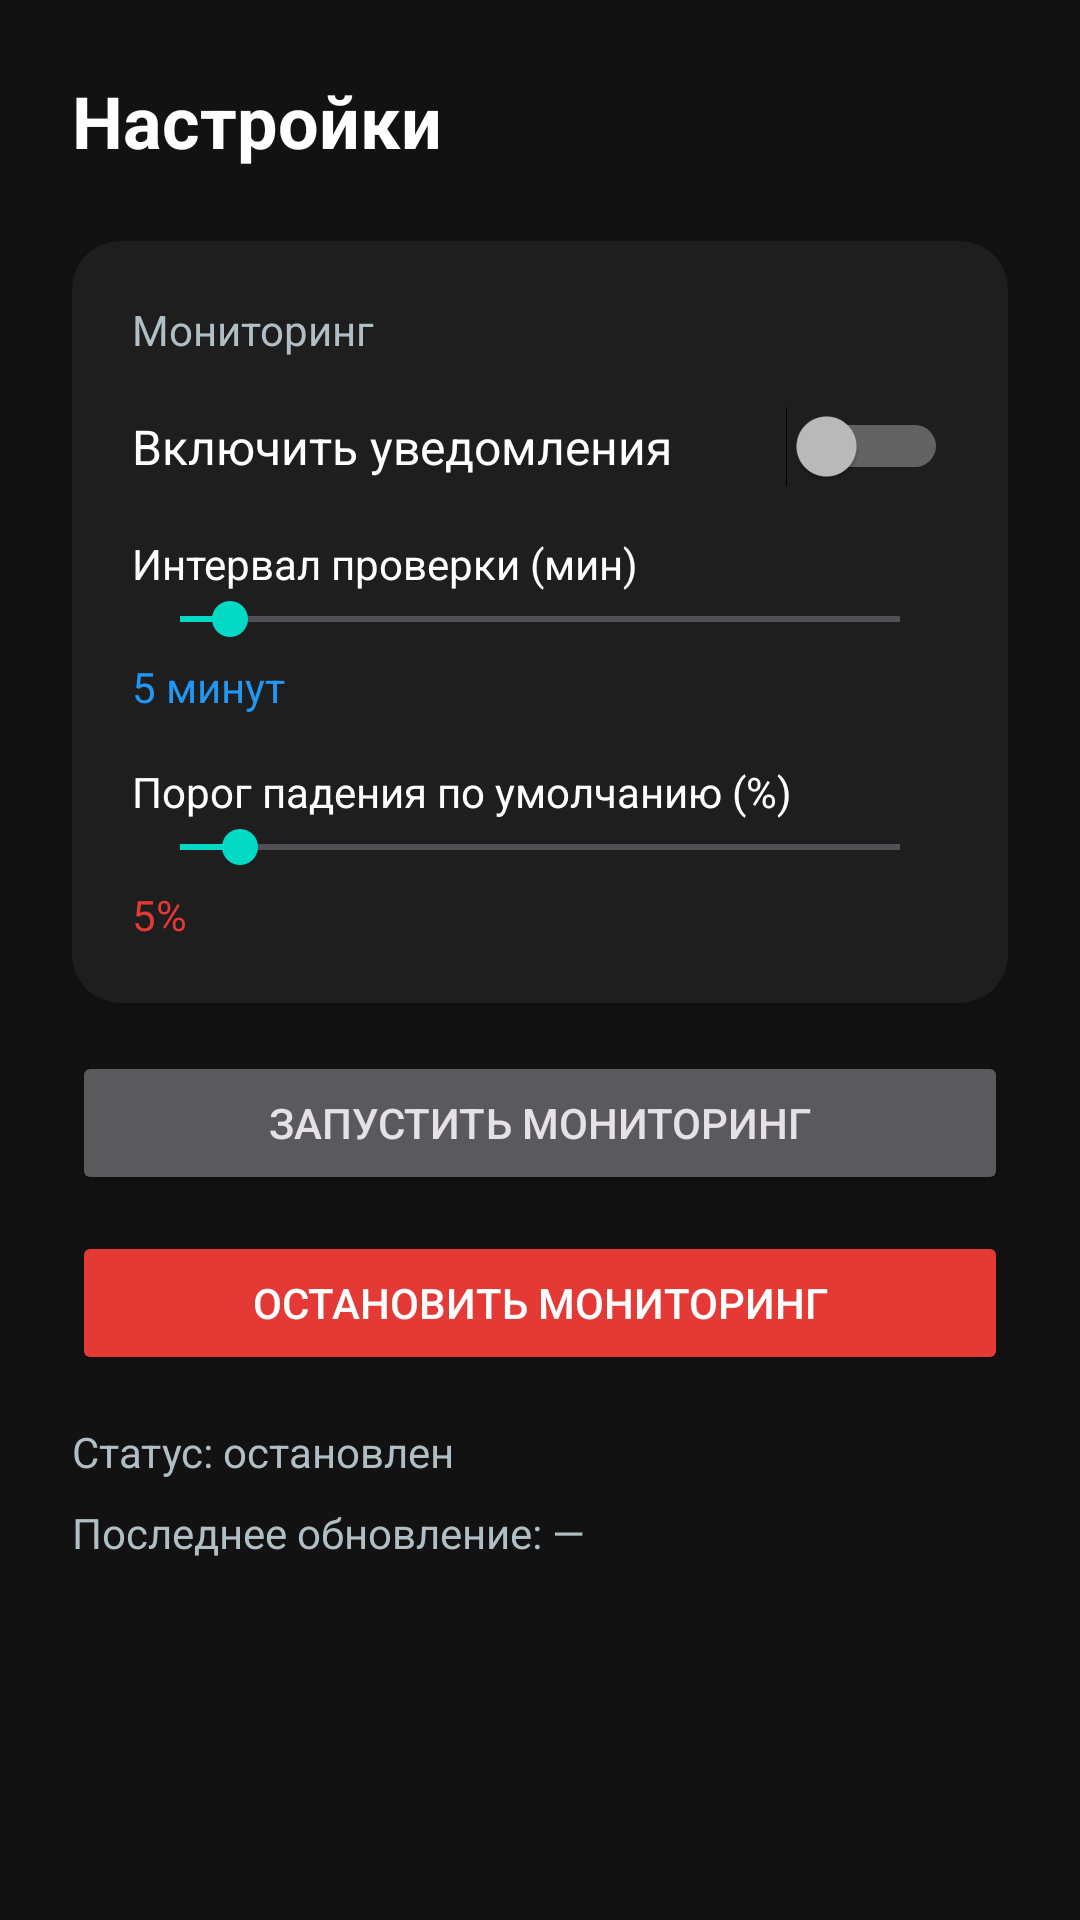

Android layout source for this screen:
<!-- AndroidManifest.xml: application theme Theme.StockTracker -->
<!-- res/layout/activity_settings.xml -->
<?xml version="1.0" encoding="utf-8"?>
<ScrollView
    xmlns:android="http://schemas.android.com/apk/res/android"
    xmlns:app="http://schemas.android.com/apk/res-auto"
    android:layout_width="match_parent"
    android:layout_height="match_parent"
    android:background="@color/dark_bg"
    android:fillViewport="true">

    <LinearLayout
        android:layout_width="match_parent"
        android:layout_height="wrap_content"
        android:orientation="vertical"
        android:padding="24dp">

        <TextView
            android:layout_width="wrap_content"
            android:layout_height="wrap_content"
            android:text="@string/settings"
            android:textColor="@color/white"
            android:textSize="24sp"
            android:textStyle="bold"
            android:layout_marginBottom="24dp" />

        <androidx.cardview.widget.CardView
            android:layout_width="match_parent"
            android:layout_height="wrap_content"
            android:layout_marginBottom="16dp"
            app:cardBackgroundColor="@color/dark_card"
            app:cardCornerRadius="16dp">

            <LinearLayout
                android:layout_width="match_parent"
                android:layout_height="wrap_content"
                android:orientation="vertical"
                android:padding="20dp">

                <TextView
                    android:layout_width="wrap_content"
                    android:layout_height="wrap_content"
                    android:text="Мониторинг"
                    android:textColor="@color/text_secondary"
                    android:textSize="14sp"
                    android:layout_marginBottom="16dp" />

                <Switch
                    android:id="@+id/switchNotifications"
                    android:layout_width="match_parent"
                    android:layout_height="wrap_content"
                    android:text="@string/notifications_enabled"
                    android:textColor="@color/white"
                    android:textSize="16sp"
                    android:layout_marginBottom="16dp" />

                <TextView
                    android:layout_width="wrap_content"
                    android:layout_height="wrap_content"
                    android:text="@string/monitoring_interval"
                    android:textColor="@color/white"
                    android:textSize="14sp" />

                <SeekBar
                    android:id="@+id/seekInterval"
                    android:layout_width="match_parent"
                    android:layout_height="wrap_content"
                    android:max="58"
                    android:progress="4"
                    android:layout_marginBottom="4dp" />

                <TextView
                    android:id="@+id/tvIntervalValue"
                    android:layout_width="wrap_content"
                    android:layout_height="wrap_content"
                    android:text="5 минут"
                    android:textColor="@color/accent_blue"
                    android:textSize="14sp"
                    android:layout_marginBottom="16dp" />

                <TextView
                    android:layout_width="wrap_content"
                    android:layout_height="wrap_content"
                    android:text="@string/default_drop_threshold"
                    android:textColor="@color/white"
                    android:textSize="14sp" />

                <SeekBar
                    android:id="@+id/seekDropThreshold"
                    android:layout_width="match_parent"
                    android:layout_height="wrap_content"
                    android:max="48"
                    android:progress="4"
                    android:layout_marginBottom="4dp" />

                <TextView
                    android:id="@+id/tvDropThresholdValue"
                    android:layout_width="wrap_content"
                    android:layout_height="wrap_content"
                    android:text="5%"
                    android:textColor="@color/red"
                    android:textSize="14sp" />
            </LinearLayout>
        </androidx.cardview.widget.CardView>

        <Button
            android:id="@+id/btnStartMonitoring"
            android:layout_width="match_parent"
            android:layout_height="wrap_content"
            android:text="@string/start_monitoring"
            android:layout_marginBottom="12dp" />

        <Button
            android:id="@+id/btnStopMonitoring"
            android:layout_width="match_parent"
            android:layout_height="wrap_content"
            android:text="@string/stop_monitoring"
            android:backgroundTint="@color/red"
            android:textColor="@color/white" />

        <TextView
            android:id="@+id/tvMonitoringStatus"
            android:layout_width="wrap_content"
            android:layout_height="wrap_content"
            android:text="Статус: остановлен"
            android:textColor="@color/text_secondary"
            android:textSize="14sp"
            android:layout_marginTop="16dp" />

        <TextView
            android:id="@+id/tvLastUpdate"
            android:layout_width="wrap_content"
            android:layout_height="wrap_content"
            android:text="Последнее обновление: —"
            android:textColor="@color/text_secondary"
            android:textSize="14sp"
            android:layout_marginTop="8dp" />
    </LinearLayout>
</ScrollView>
<!-- resources referenced by this layout -->
<resources>
  <color name="accent_blue">#FF2196F3</color>
  <color name="dark_bg">#FF121212</color>
  <color name="dark_card">#FF1E1E1E</color>
  <color name="red">#FFE53935</color>
  <color name="text_secondary">#FFB0BEC5</color>
  <color name="white">#FFFFFFFF</color>
  <string name="default_drop_threshold">Порог падения по умолчанию (%)</string>
  <string name="monitoring_interval">Интервал проверки (мин)</string>
  <string name="notifications_enabled">Включить уведомления</string>
  <string name="settings">Настройки</string>
  <string name="start_monitoring">Запустить мониторинг</string>
  <string name="stop_monitoring">Остановить мониторинг</string>
  <style name="Theme.StockTracker" parent="Theme.Material3.Dark.NoActionBar">
          <item name="colorPrimary">@color/purple_500</item>
          <item name="colorPrimaryVariant">@color/purple_700</item>
          <item name="colorSecondary">@color/teal_200</item>
          <item name="android:statusBarColor">@color/dark_bg</item>
          <item name="android:navigationBarColor">@color/dark_bg</item>
          <item name="android:windowBackground">@color/dark_bg</item>
      </style>
  <color name="purple_500">#FF6200EE</color>
  <color name="purple_700">#FF3700B3</color>
  <color name="teal_200">#FF03DAC6</color>
</resources>
